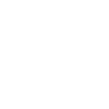
t = 0.00 s
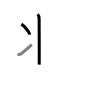
t = 2.50 s
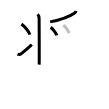
t = 5.25 s
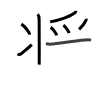
t = 7.75 s
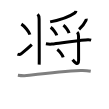
t = 10.50 s
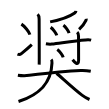
t = 13.00 s

The animated SVG that drew these frames (rendered in a browser with its animation timeline set to each time). Animation: 13 SMIL elements (animate=13); one cycle of 13.00 s.

<svg width="109px" height="109px" viewBox="0 0 px 109px" xmlns="http://www.w3.org/2000/svg" xmlns:xlink="http://www.w3.org/1999/xlink" xml:space="preserve" version="1.1"  baseProfile="full">
<path d="M37.67,14.29c1.08,1.08,1.46,2.68,1.46,4.59c0,0.58,0.14,25.62,0.12,38.62c-0.01,3.53-0.03,6.16-0.07,7.12" style="fill:none;stroke:black;stroke-width:3;opacity:0">
  <animate attributeType="CSS" attributeName="opacity" from="0" to="1" begin="0s" dur="1s" repeatCount="Indefinite" fill="freeze" />
</path>
<path d="M21.38,24.12c3,1.86,7.75,7.65,8.51,10.54" style="fill:none;stroke:black;stroke-width:3;opacity:0">
  <animate attributeType="CSS" attributeName="opacity" from="0" to="1" begin="1s" dur="1s" repeatCount="Indefinite" fill="freeze" />
</path>
<path d="M17.5,54.11c1.69,0.7,2.82,0.4,3.88-0.46c3.1-2.5,6.87-5.65,10.42-9" style="fill:none;stroke:black;stroke-width:3;opacity:0">
  <animate attributeType="CSS" attributeName="opacity" from="0" to="1" begin="2s" dur="1s" repeatCount="Indefinite" fill="freeze" />
</path>
<path d="M75.92,10.85c-0.04,1.03-0.62,1.68-1.24,2.12c-3.4,2.42-12.38,6.44-24.54,8.93" style="fill:none;stroke:black;stroke-width:3;opacity:0">
  <animate attributeType="CSS" attributeName="opacity" from="0" to="1" begin="3s" dur="1s" repeatCount="Indefinite" fill="freeze" />
</path>
<path d="M50.62,27.38c2.17,1.42,5.6,5.82,6.14,8.02" style="fill:none;stroke:black;stroke-width:3;opacity:0">
  <animate attributeType="CSS" attributeName="opacity" from="0" to="1" begin="4s" dur="1s" repeatCount="Indefinite" fill="freeze" />
</path>
<path d="M63.37,25.18c2,1.4,5.16,5.75,5.66,7.92" style="fill:none;stroke:black;stroke-width:3;opacity:0">
  <animate attributeType="CSS" attributeName="opacity" from="0" to="1" begin="5s" dur="1s" repeatCount="Indefinite" fill="freeze" />
</path>
<path d="M86.22,18.74c0.09,0.68-0.05,1.32-0.41,1.9c-1.13,2.54-3.12,5.37-6.74,8.63" style="fill:none;stroke:black;stroke-width:3;opacity:0">
  <animate attributeType="CSS" attributeName="opacity" from="0" to="1" begin="6s" dur="1s" repeatCount="Indefinite" fill="freeze" />
</path>
<path d="M45.9,43.72c2.22,0.41,4.09,0.53,5.98,0.31c9.04-1.08,23.52-3.28,33.38-4.07c2-0.16,3.93-0.35,5.89,0.17" style="fill:none;stroke:black;stroke-width:3;opacity:0">
  <animate attributeType="CSS" attributeName="opacity" from="0" to="1" begin="7s" dur="1s" repeatCount="Indefinite" fill="freeze" />
</path>
<path d="M77.19,32.15c0.95,0.95,1.33,2.1,1.33,3.85s0.09,16.76,0.09,24.07s-4.99,0.93-6.04-0.38" style="fill:none;stroke:black;stroke-width:3;opacity:0">
  <animate attributeType="CSS" attributeName="opacity" from="0" to="1" begin="8s" dur="1s" repeatCount="Indefinite" fill="freeze" />
</path>
<path d="M57.25,49.5c2.1,1.39,5.42,5.72,5.94,7.89" style="fill:none;stroke:black;stroke-width:3;opacity:0">
  <animate attributeType="CSS" attributeName="opacity" from="0" to="1" begin="9s" dur="1s" repeatCount="Indefinite" fill="freeze" />
</path>
<path d="M17.88,75.16c4.04,0.67,7.43,0.67,11.5,0.19c15.29-1.81,34.42-4.04,51.25-4.8c3.39-0.16,6.77,0.09,10.12,0.7" style="fill:none;stroke:black;stroke-width:3;opacity:0">
  <animate attributeType="CSS" attributeName="opacity" from="0" to="1" begin="10s" dur="1s" repeatCount="Indefinite" fill="freeze" />
</path>
<path d="M51.23,59.5c0.91,1.01,0.78,2.38,0.74,3.63C51.28,83.93,38.5,95,18.5,101.5" style="fill:none;stroke:black;stroke-width:3;opacity:0">
  <animate attributeType="CSS" attributeName="opacity" from="0" to="1" begin="11s" dur="1s" repeatCount="Indefinite" fill="freeze" />
</path>
<path d="M56.5,73.25c5.85,4.98,17.71,16.08,25.49,21.88c2.39,1.78,4.51,3.12,7.51,4.37" style="fill:none;stroke:black;stroke-width:3;opacity:0">
  <animate attributeType="CSS" attributeName="opacity" from="0" to="1" begin="12s" dur="1s" repeatCount="Indefinite" fill="freeze" />
</path>
</svg>
